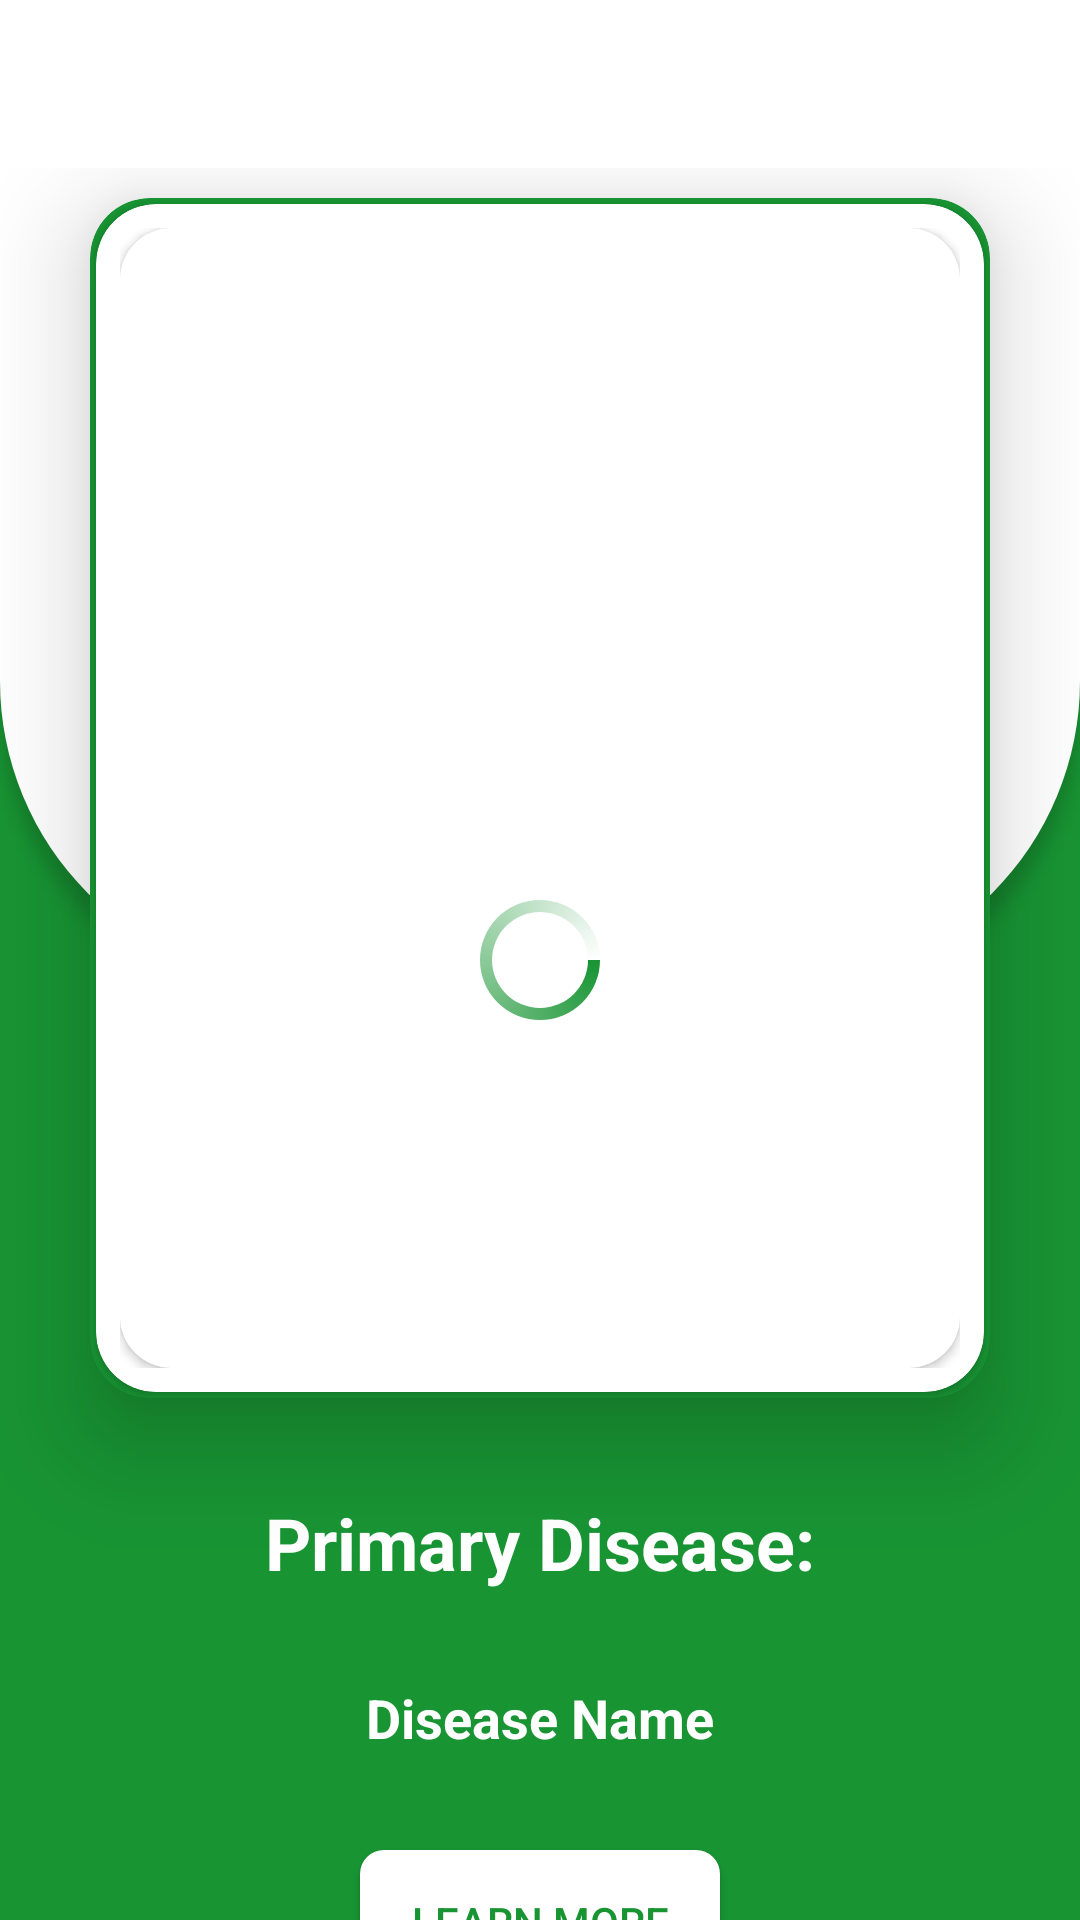

Write the Android layout XML for this screen, with the resource values it uses.
<!-- AndroidManifest.xml: application theme AppTheme -->
<!-- res/layout/activity_classify.xml -->
<?xml version="1.0" encoding="utf-8"?>
<androidx.constraintlayout.widget.ConstraintLayout xmlns:android="http://schemas.android.com/apk/res/android"
    xmlns:app="http://schemas.android.com/apk/res-auto"
    xmlns:tools="http://schemas.android.com/tools"
    android:layout_width="match_parent"
    android:layout_height="match_parent"
    android:background="@drawable/classify_bg"
    tools:context=".ClassifyActivity">


    <ProgressBar
        android:id="@+id/progressBar2"
        style="?android:attr/progressBarStyle"
        android:layout_width="wrap_content"
        android:layout_height="wrap_content"
        android:elevation="50dp"
        android:indeterminateDrawable="@drawable/progress"
        app:layout_constraintBottom_toBottomOf="parent"
        app:layout_constraintEnd_toEndOf="parent"
        app:layout_constraintHorizontal_bias="0.5"
        app:layout_constraintStart_toStartOf="parent"
        app:layout_constraintTop_toTopOf="parent" />

    <androidx.appcompat.widget.Toolbar
        android:id="@+id/toolbar"
        android:layout_width="match_parent"
        android:layout_height="?android:actionBarSize"
        app:layout_constraintEnd_toEndOf="parent"
        app:layout_constraintStart_toStartOf="parent"
        app:layout_constraintTop_toTopOf="parent"
        app:theme="@style/ToolbarTheme" />

    <androidx.core.widget.NestedScrollView
        android:layout_width="0dp"
        android:layout_height="0dp"
        android:fillViewport="true"
        app:layout_constraintBottom_toBottomOf="parent"
        app:layout_constraintEnd_toEndOf="parent"
        app:layout_constraintStart_toStartOf="parent"
        app:layout_constraintTop_toBottomOf="@+id/toolbar">

        <LinearLayout
            android:layout_width="match_parent"
            android:layout_height="wrap_content"
            android:orientation="vertical">

            <androidx.cardview.widget.CardView
                android:layout_width="300dp"
                android:layout_height="400dp"
                android:layout_gravity="center"
                android:layout_marginTop="10dp"

                android:backgroundTint="@color/custom_green"


                app:cardCornerRadius="20dp"
                app:cardElevation="20dp">

                <androidx.cardview.widget.CardView
                    android:layout_width="match_parent"
                    android:layout_height="match_parent"
                    android:layout_margin="2dp"
                    android:backgroundTint="@android:color/white"
                    app:cardCornerRadius="20dp">

                    <LinearLayout
                        android:layout_width="match_parent"
                        android:layout_height="match_parent"
                        android:layout_margin="8dp"

                        android:orientation="vertical">


                        <androidx.cardview.widget.CardView
                            android:layout_width="match_parent"
                            android:layout_height="0dp"
                            android:layout_weight="1"
                            app:cardCornerRadius="17dp">

                            <ImageView
                                android:id="@+id/display"
                                android:layout_width="match_parent"
                                android:layout_height="match_parent"
                                android:clickable="true"
                                android:scaleType="centerCrop" />

                        </androidx.cardview.widget.CardView>


                    </LinearLayout>
                </androidx.cardview.widget.CardView>


            </androidx.cardview.widget.CardView>


            <TextView
                android:id="@+id/primary_disease"
                android:layout_width="wrap_content"
                android:layout_height="wrap_content"
                android:layout_gravity="center_horizontal"
                android:layout_marginTop="32dp"
                android:layout_marginBottom="20dp"
                android:fontFamily="sans-serif"
                android:text="Primary Disease:"
                android:textColor="@android:color/white"

                android:textSize="24sp"
                android:textStyle="bold" />

            <TextView
                android:id="@+id/disease_name"
                android:layout_width="wrap_content"
                android:layout_height="wrap_content"
                android:layout_gravity="center_horizontal"
                android:layout_marginLeft="32dp"
                android:layout_marginTop="10dp"
                android:layout_marginRight="32dp"
                android:fontFamily="sans-serif"
                android:text="Disease Name"
                android:textColor="@android:color/white"
                android:textSize="18sp"
                android:textStyle="bold" />

            <Button
                android:id="@+id/learn_more"
                android:layout_width="120dp"
                android:layout_height="wrap_content"
                android:layout_gravity="center_horizontal"
                android:layout_marginTop="32dp"
                android:layout_marginBottom="10dp"
                android:background="@drawable/button"
                android:text="Learn More"
                android:textColor="@color/custom_green" />


        </LinearLayout>
    </androidx.core.widget.NestedScrollView>
</androidx.constraintlayout.widget.ConstraintLayout>
<!-- resources referenced by this layout -->
<resources>
  <color name="custom_green">#189433</color>
  <!-- drawable button (drawable) -->
  <?xml version="1.0" encoding="utf-8"?>
  <shape xmlns:android="http://schemas.android.com/apk/res/android">
      <solid android:color="@android:color/white"/>
      <corners android:radius="8dp"/>
  
  </shape>
  <!-- drawable classify_bg: png bitmap (drawable-hdpi, 21320 bytes) -->
  <!-- drawable progress (drawable) -->
  <?xml version="1.0" encoding="utf-8"?>
  <rotate xmlns:android="http://schemas.android.com/apk/res/android"
      android:pivotX="50%"
      android:pivotY="50%"
      android:fromDegrees="0"
      android:toDegrees="360">
  
      <shape
          android:shape="ring"
          android:innerRadiusRatio="3"
          android:thicknessRatio="12"
          android:useLevel="false">
  
          <size
              android:width="76dip"
              android:height="76dip" />
  
          <gradient
              android:type="sweep"
              android:useLevel="false"
              android:startColor="@color/custom_green"
              android:endColor="#ffffff"
              android:angle="0"/>
  
      </shape>
  
  </rotate>
  <style name="ToolbarTheme" parent="@style/ThemeOverlay.AppCompat.ActionBar">
          
          <item name="colorControlNormal">@color/custom_green</item>
          <item name="android:textColorPrimary">@color/custom_green</item>
  
      </style>
  <style name="AppTheme" parent="Theme.AppCompat.Light.NoActionBar">
          
          <item name="colorPrimary">@color/colorPrimary</item>
          <item name="colorPrimaryDark">@color/colorPrimaryDark</item>
          <item name="colorAccent">@color/colorAccent</item>
      </style>
  <color name="colorPrimary">@color/custom_green</color>
  <color name="colorPrimaryDark">@color/custom_green</color>
  <color name="colorAccent">#03DAC5</color>
</resources>
